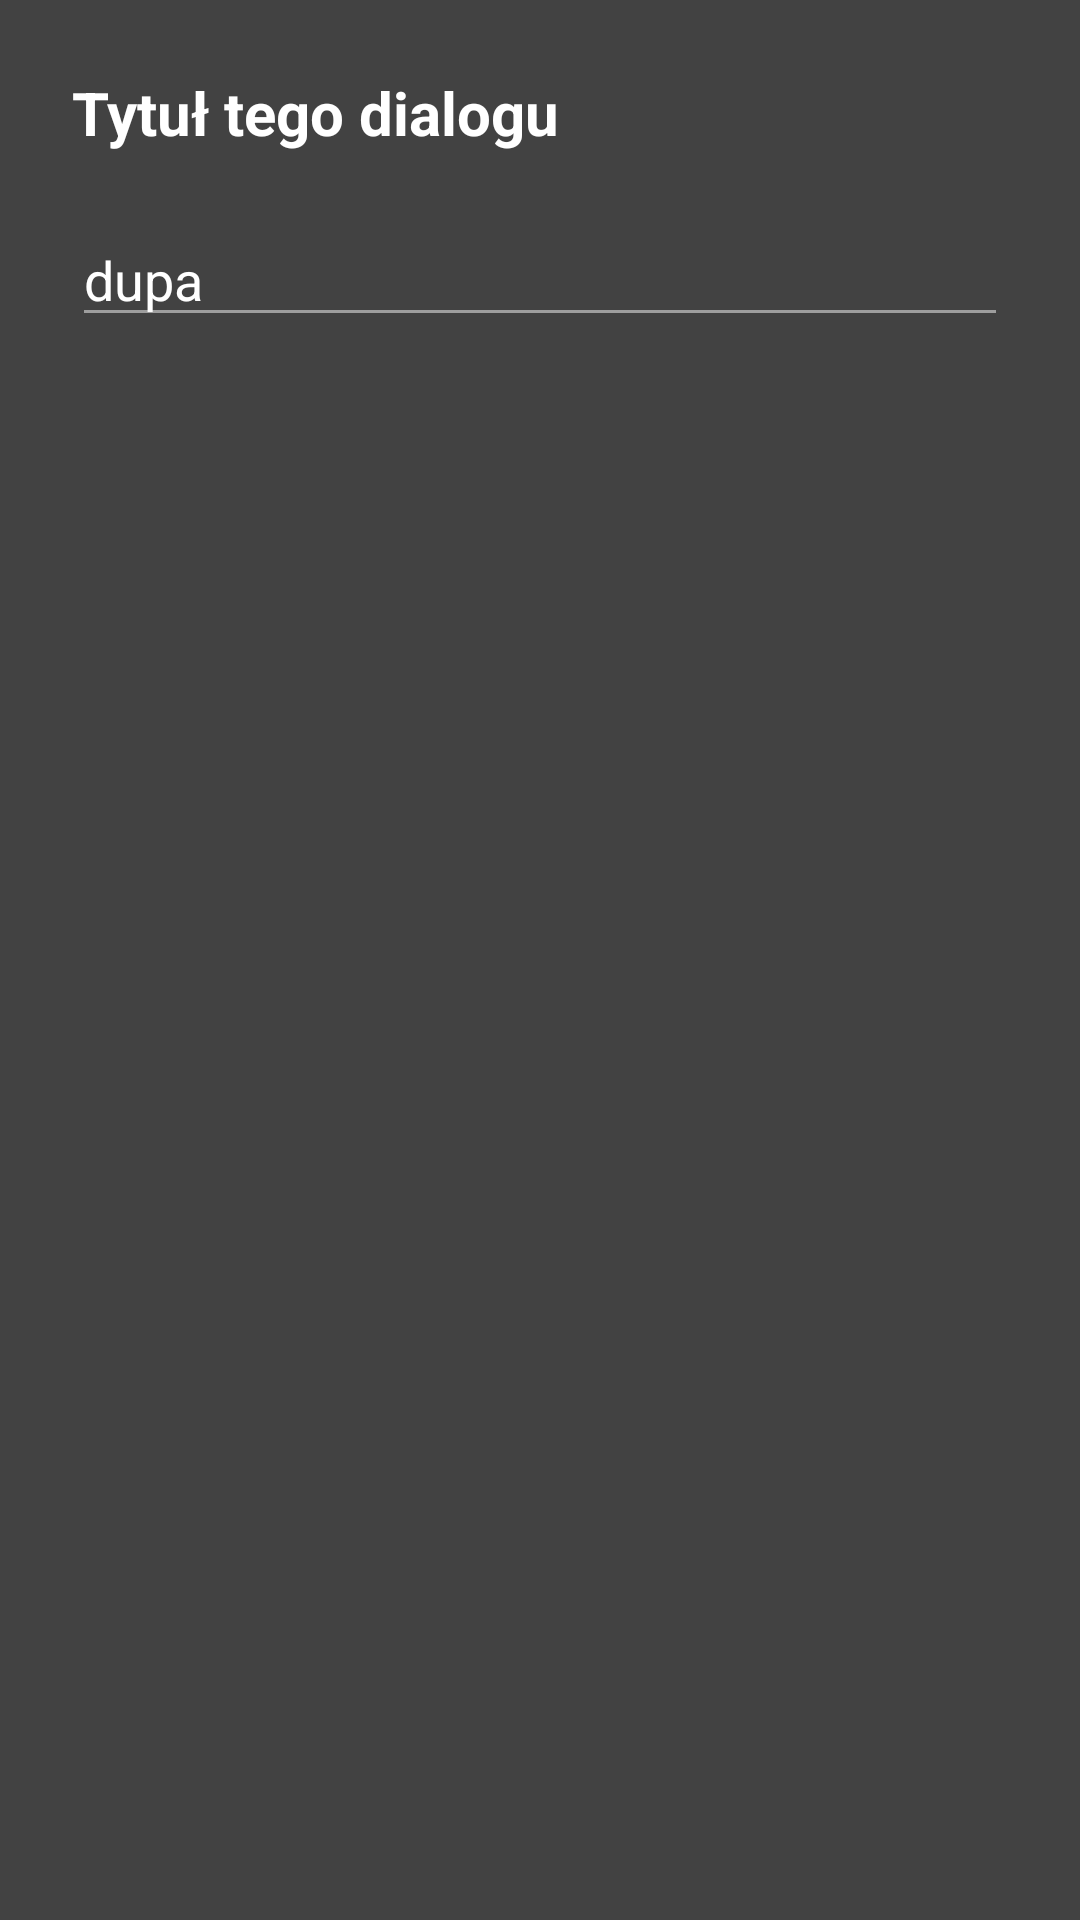

This screen was rendered from an Android layout file. Write that file and the resources it references.
<!-- AndroidManifest.xml: application theme AppTheme.Dark -->
<!-- res/layout/dialog_enter_text.xml -->
<?xml version="1.0" encoding="utf-8"?>
<LinearLayout xmlns:android="http://schemas.android.com/apk/res/android"
    android:orientation="vertical"
    android:layout_width="match_parent"
    android:layout_height="match_parent"
    android:padding="24dp"
    android:background="?attr/dialogBackground">

    <TextView
        android:layout_width="match_parent"
        android:layout_height="wrap_content"
        android:id="@+id/dialog_input_text_title"
        android:text="Tytuł tego dialogu"
        android:paddingBottom="20dp"
        android:textSize="20sp"
        android:textColor="?android:attr/textColor"
        android:textStyle="bold"/>

    <EditText
        android:id="@+id/dialog_edit_text"
        android:layout_width="match_parent"
        android:layout_height="wrap_content"
        android:text="dupa"
        android:textColor="?android:attr/textColor"/>

</LinearLayout>
<!-- resources referenced by this layout -->
<resources>
  <color name="dark_colorPrimary">#212121</color>
  <color name="dark_colorPrimaryDark">#101010</color>
  <color name="dark_colorAccent">#4CAF50</color>
  <color name="dark_textColorPrimary">#FFffffff</color>
  <color name="dark_textColorSecondary">#B3ffffff</color>
  <color name="dark_textColorHint">#80ffffff</color>
  <color name="dark_backgroundColor">#303030</color>
  <color name="dark_dialogColor">#424242</color>
  <style name="TimePickerTheme" parent="Theme.AppCompat.Dialog">
          <item name="colorAccent">@color/dark_colorAccent</item>
      </style>
  <style name="DatePickerTheme" parent="Theme.AppCompat.Dialog">
          <item name="colorAccent">@color/dark_colorAccent</item>
      </style>
  <!-- drawable navigation_view_background_dark (drawable) -->
  <?xml version="1.0" encoding="utf-8"?>
  <selector xmlns:android="http://schemas.android.com/apk/res/android">
  
      <item android:state_pressed="true" android:drawable="@color/navigationViewPressedDark" />
      <item android:drawable="@color/dark_backgroundColor" />
  
  </selector>
  <color name="dark_tabTextNoFocus">#bdbdbd</color>
  <color name="colorPrimary">#3F51B5</color>
  <color name="colorPrimaryDark">#303F9F</color>
  <color name="colorAccent">#536DFE</color>
  <color name="textColorPrimary">#DC000000</color>
  <color name="textColorSecondary">#8A000000</color>
  <color name="textColorHint">#64000000</color>
  <style name="ToolbarTheme" parent="ThemeOverlay.AppCompat.Light">
          <item name="android:textColorPrimary">#ffffff</item>
          <item name="android:textColorSecondary">#ffffff</item>
          <item name="android:textColor">#000000</item>
      </style>
  <style name="AddButtonStyle">
          <item name="android:layout_width">wrap_content</item>
          <item name="android:layout_height">wrap_content</item>
          <item name="android:layout_gravity">end</item>
          <item name="android:layout_marginTop">@dimen/add_button_margin</item>
          <item name="android:background">?attr/colorAccent</item>
          <item name="android:textColor">@color/dark_textColorPrimary</item>
          <item name="android:textSize">@dimen/add_button_text_size</item>
          <item name="android:paddingTop">@dimen/add_button_padding_vertical</item>
          <item name="android:paddingBottom">@dimen/add_button_padding_vertical</item>
          <item name="android:paddingLeft">@dimen/add_button_padding_horizontal</item>
          <item name="android:paddingRight">@dimen/add_button_padding_horizontal</item>
          <item name="android:textAllCaps">true</item>
      </style>
  <color name="backgroundColor">#fafafa</color>
  <color name="dialogColor">#ffffff</color>
  <!-- drawable navigation_view_background (drawable) -->
  <?xml version="1.0" encoding="utf-8"?>
  <selector xmlns:android="http://schemas.android.com/apk/res/android">
  
      <item android:state_pressed="true" android:drawable="@color/navigationViewPressed" />
      <item android:drawable="@color/backgroundColor" />
  </selector>
  <!-- drawable navigation_view_text_color (drawable) -->
  <?xml version="1.0" encoding="utf-8"?>
  <selector xmlns:android="http://schemas.android.com/apk/res/android">
  
      <item android:color="?attr/colorPrimary" android:state_pressed="true"/>
      
      <item android:color="?android:attr/textColor" />
  </selector>
  <!-- drawable navigation_view_icon_color (drawable) -->
  <?xml version="1.0" encoding="utf-8"?>
  <selector xmlns:android="http://schemas.android.com/apk/res/android">
  
      <item android:color="?attr/colorPrimary" android:state_pressed="true"/>
  
      <item android:color="?android:attr/textColorSecondary" />
  
  </selector>
  <color name="tabTextNoFocus">#9fa8da</color>
  <color name="navigationViewPressedDark">#554CAF50</color>
  <dimen name="add_button_margin">16dp</dimen>
  <dimen name="add_button_text_size">14sp</dimen>
  <dimen name="add_button_padding_vertical">10dp</dimen>
  <dimen name="add_button_padding_horizontal">20dp</dimen>
  <color name="navigationViewPressed">#55536DFE</color>
</resources>
